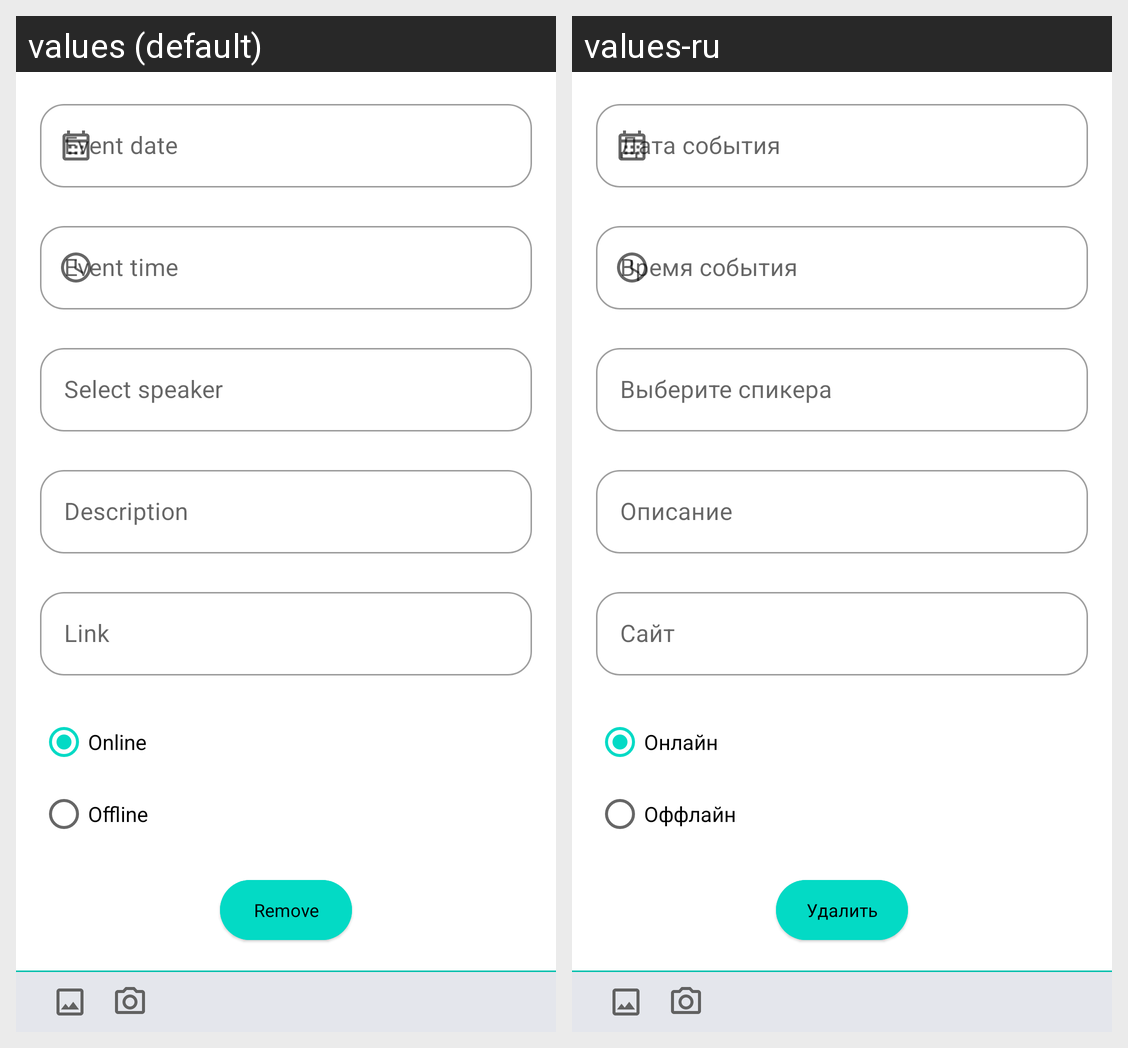

Locale-by-locale string values for the Android screen shown in this grid:
Android screen res/layout/fragment_event_new_or_edit.xml rendered under 2 locales, left to right: values (default), values-ru. Device: Nexus 5 (rendered at 1080×1920; each locale shown at half size, 540×960, under a caption strip naming it); theme Theme.Diplom.
Strings drawn on this screen, with the default value and each locale's value (text and hints the layout hard-codes, and strings that could not be matched under every locale, appear in the picture but are not listed):

event_date
  values: Event date
  values-ru: Дата события

event_time
  values: Event time
  values-ru: Время события

select_speaker
  values: Select speaker
  values-ru: Выберите спикера

description
  values: Description
  values-ru: Описание

link
  values: Link
  values-ru: Сайт

online
  values: Online
  values-ru: Онлайн

offline
  values: Offline
  values-ru: Оффлайн

remove
  values: Remove
  values-ru: Удалить
